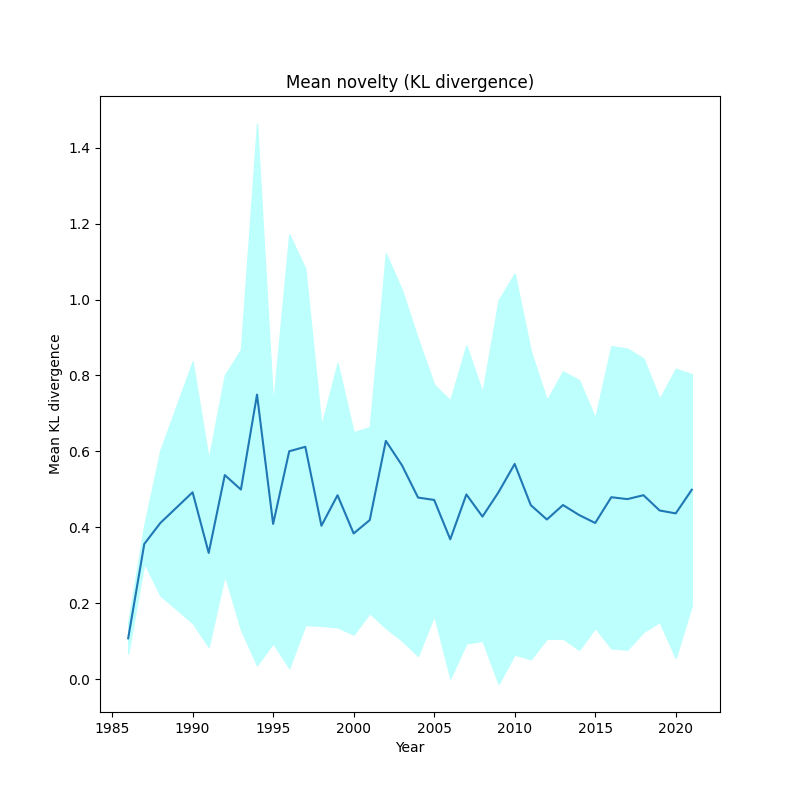

Source data for this figure (header and first rows):
, year, kl_mean, kl_std
0, 1986, 0.1081, 0.04044
1, 1987, 0.3566, 0.05013
2, 1988, 0.4119, 0.1914
3, 1990, 0.4925, 0.3443
4, 1991, 0.3329, 0.2473
5, 1992, 0.5379, 0.2628
6, 1993, 0.4997, 0.3687
7, 1994, 0.7497, 0.7124
8, 1995, 0.4093, 0.314
9, 1996, 0.6005, 0.571
10, 1997, 0.6123, 0.4692
11, 1998, 0.4045, 0.2634
12, 1999, 0.4848, 0.3476
13, 2000, 0.3842, 0.2665
14, 2001, 0.4194, 0.2448
15, 2002, 0.6278, 0.493
16, 2003, 0.5636, 0.4615
17, 2004, 0.4787, 0.4169
18, 2005, 0.4724, 0.3035
19, 2006, 0.3688, 0.366
20, 2007, 0.4868, 0.3923
21, 2008, 0.4286, 0.327
22, 2009, 0.4929, 0.5051
23, 2010, 0.5672, 0.5015
24, 2011, 0.4588, 0.4057
25, 2012, 0.4209, 0.314
26, 2013, 0.459, 0.3517
27, 2014, 0.4327, 0.3553
28, 2015, 0.4118, 0.2763
29, 2016, 0.4796, 0.3978
30, 2017, 0.4746, 0.3962
31, 2018, 0.4849, 0.36
32, 2019, 0.4447, 0.2937
33, 2020, 0.437, 0.3808
34, 2021, 0.4993, 0.3043
